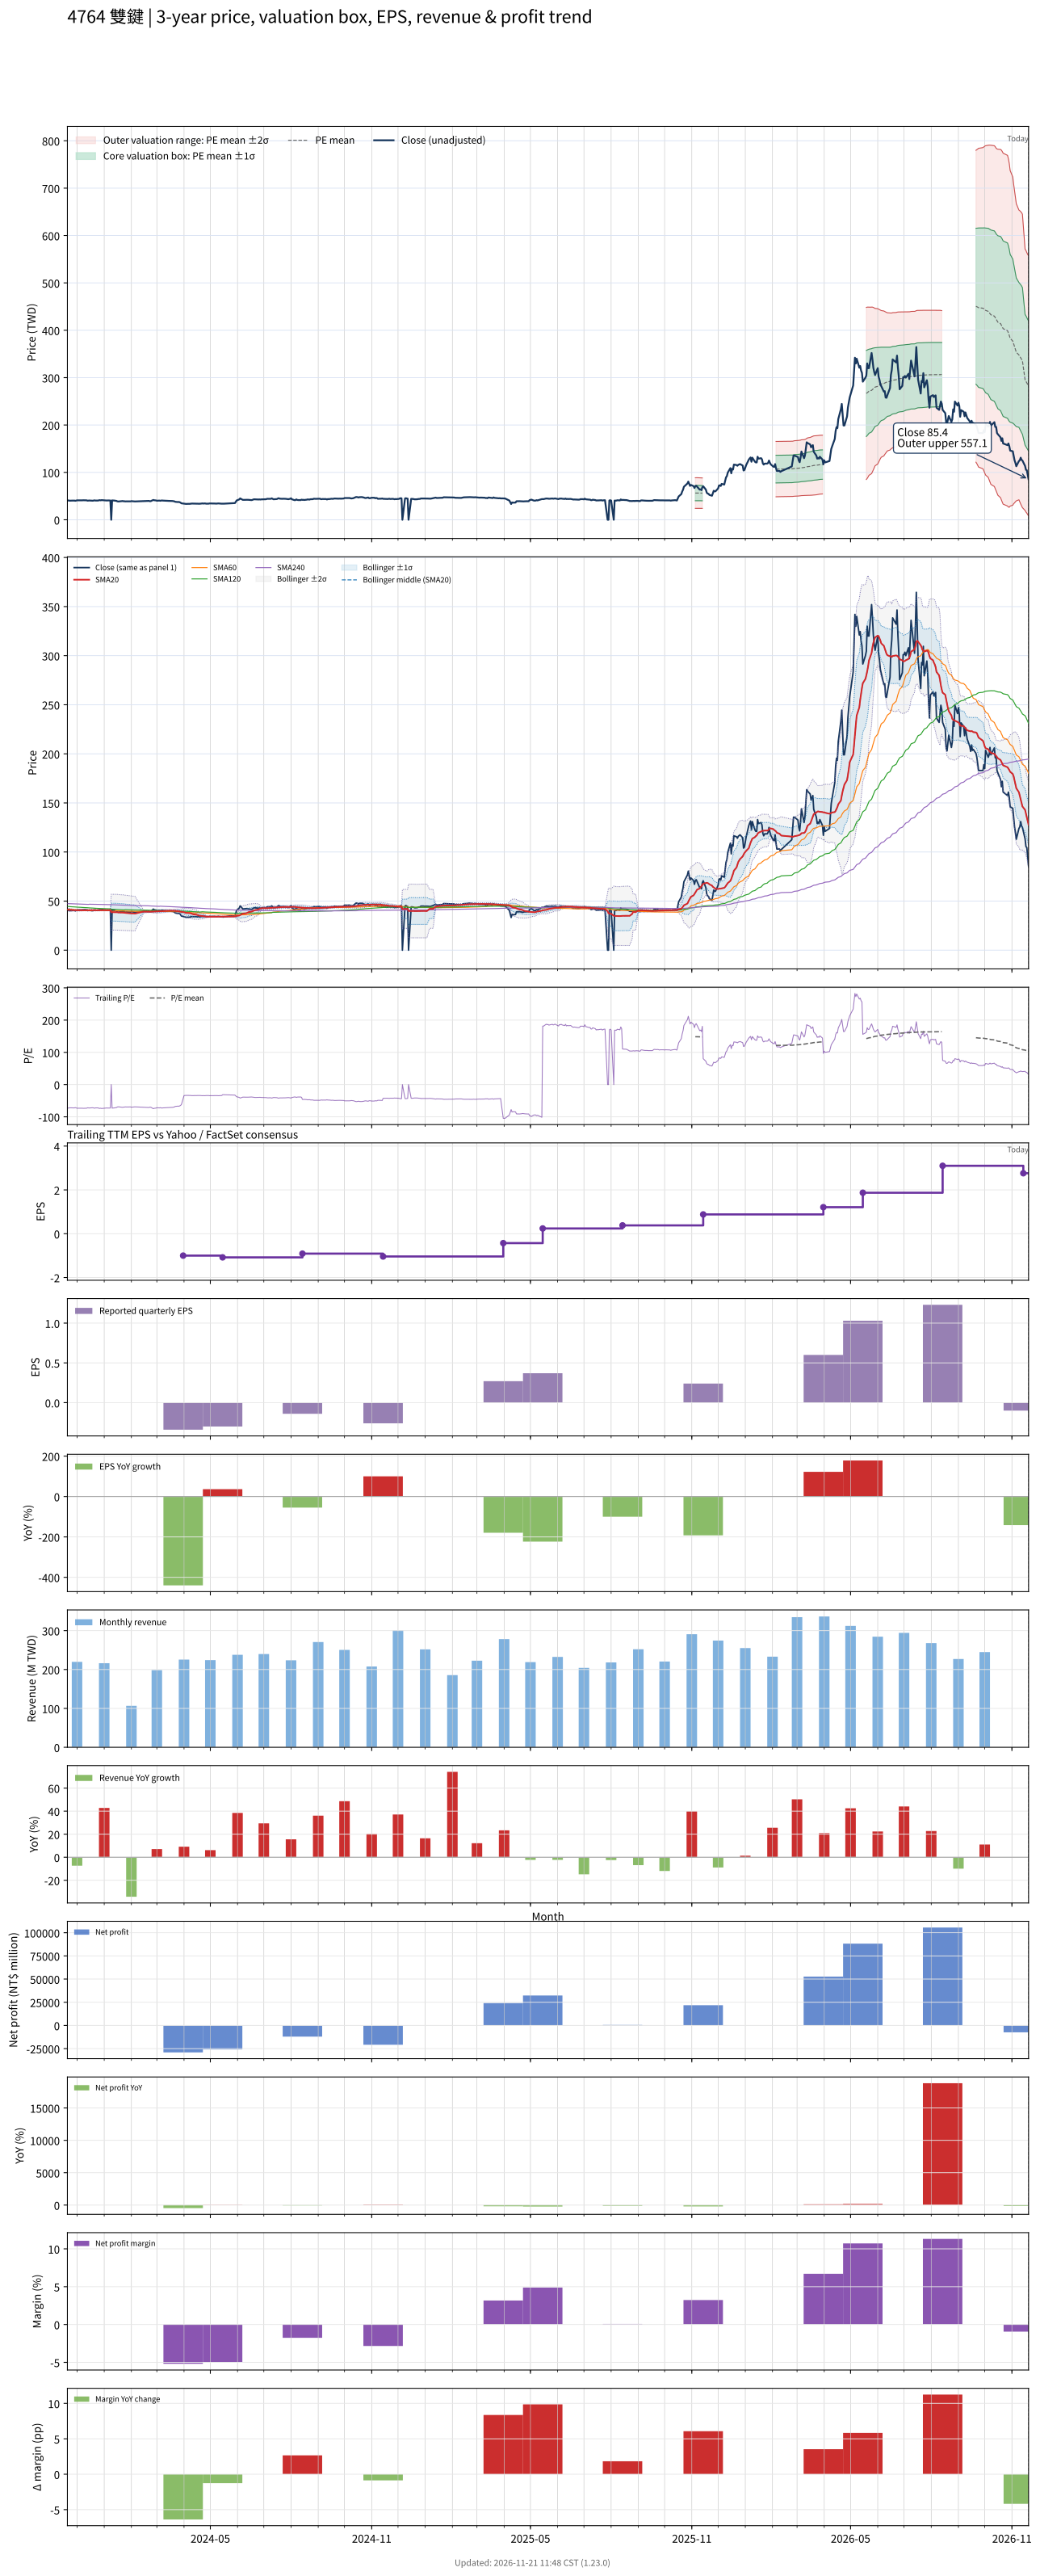

Data behind this chart, as committed beside it:
# chart-version: skill-stock-dynamic-val…
date, close, available_date, period_end, eps, ttm_eps, pe, pe_mean, pe_std, price_m2, price_m1, price_mean, price_p1, price_p2, forward_eps, forward_pe, forward_pe_mean, forward_pe_std, forward_price_m2, forward_price_m1, forward_price_mean, forward_price_p1, forward_price_p2, sma20
2023-11-20, 40.5, 2023-11-14, 2023-09-30, -0.13, -0.56, -72.32, , , , , , , , , , , , , , , , , 41.27
2023-11-21, 40.8, 2023-11-14, 2023-09-30, -0.13, -0.56, -72.86, , , , , , , , , , , , , , , , , 41.18
2023-11-22, 40.4, 2023-11-14, 2023-09-30, -0.13, -0.56, -72.14, , , , , , , , , , , , , , , , , 41.1
2023-11-23, 40.2, 2023-11-14, 2023-09-30, -0.13, -0.56, -71.79, , , , , , , , , , , , , , , , , 41.01
2023-11-24, 40.35, 2023-11-14, 2023-09-30, -0.13, -0.56, -72.05, , , , , , , , , , , , , , , , , 40.91
2023-11-27, 40.4, 2023-11-14, 2023-09-30, -0.13, -0.56, -72.14, , , , , , , , , , , , , , , , , 40.78
2023-11-28, 40.5, 2023-11-14, 2023-09-30, -0.13, -0.56, -72.32, , , , , , , , , , , , , , , , , 40.72
2023-11-29, 40, 2023-11-14, 2023-09-30, -0.13, -0.56, -71.43, , , , , , , , , , , , , , , , , 40.65
2023-11-30, 40.45, 2023-11-14, 2023-09-30, -0.13, -0.56, -72.23, , , , , , , , , , , , , , , , , 40.65
2023-12-01, 41, 2023-11-14, 2023-09-30, -0.13, -0.56, -73.21, , , , , , , , , , , , , , , , , 40.65
2023-12-04, 40.95, 2023-11-14, 2023-09-30, -0.13, -0.56, -73.12, , , , , , , , , , , , , , , , , 40.65
2023-12-05, 40.95, 2023-11-14, 2023-09-30, -0.13, -0.56, -73.12, , , , , , , , , , , , , , , , , 40.65
2023-12-06, 41, 2023-11-14, 2023-09-30, -0.13, -0.56, -73.21, , , , , , , , , , , , , , , , , 40.67
2023-12-07, 41, 2023-11-14, 2023-09-30, -0.13, -0.56, -73.21, , , , , , , , , , , , , , , , , 40.7
2023-12-08, 41.2, 2023-11-14, 2023-09-30, -0.13, -0.56, -73.57, , , , , , , , , , , , , , , , , 40.66
2023-12-11, 41.2, 2023-11-14, 2023-09-30, -0.13, -0.56, -73.57, , , , , , , , , , , , , , , , , 40.69
2023-12-12, 41, 2023-11-14, 2023-09-30, -0.13, -0.56, -73.21, , , , , , , , , , , , , , , , , 40.7
2023-12-13, 40.3, 2023-11-14, 2023-09-30, -0.13, -0.56, -71.96, , , , , , , , , , , , , , , , , 40.67
2023-12-14, 40.5, 2023-11-14, 2023-09-30, -0.13, -0.56, -72.32, , , , , , , , , , , , , , , , , 40.66
2023-12-15, 40.65, 2023-11-14, 2023-09-30, -0.13, -0.56, -72.59, , , , , , , , , , , , , , , , , 40.67
2023-12-18, 40.2, 2023-11-14, 2023-09-30, -0.13, -0.56, -71.79, , , , , , , , , , , , , , , , , 40.65
2023-12-19, 40.2, 2023-11-14, 2023-09-30, -0.13, -0.56, -71.79, , , , , , , , , , , , , , , , , 40.62
2023-12-20, 40.5, 2023-11-14, 2023-09-30, -0.13, -0.56, -72.32, , , , , , , , , , , , , , , , , 40.63
2023-12-21, 41, 2023-11-14, 2023-09-30, -0.13, -0.56, -73.21, , , , , , , , , , , , , , , , , 40.67
2023-12-22, 40.5, 2023-11-14, 2023-09-30, -0.13, -0.56, -72.32, , , , , , , , , , , , , , , , , 40.67
2023-12-25, 40.5, 2023-11-14, 2023-09-30, -0.13, -0.56, -72.32, , , , , , , , , , , , , , , , , 40.68
2023-12-26, 41.15, 2023-11-14, 2023-09-30, -0.13, -0.56, -73.48, , , , , , , , , , , , , , , , , 40.71
2023-12-27, 41.35, 2023-11-14, 2023-09-30, -0.13, -0.56, -73.84, , , , , , , , , , , , , , , , , 40.78
2023-12-28, 41, 2023-11-14, 2023-09-30, -0.13, -0.56, -73.21, , , , , , , , , , , , , , , , , 40.81
2023-12-29, 41.5, 2023-11-14, 2023-09-30, -0.13, -0.56, -74.11, , , , , , , , , , , , , , , , , 40.83
2024-01-02, 40.9, 2023-11-14, 2023-09-30, -0.13, -0.56, -73.04, , , , , , , , , , , , , , , , , 40.83
2024-01-03, 40.8, 2023-11-14, 2023-09-30, -0.13, -0.56, -72.86, , , , , , , , , , , , , , , , , 40.82
2024-01-04, 40.6, 2023-11-14, 2023-09-30, -0.13, -0.56, -72.5, , , , , , , , , , , , , , , , , 40.8
2024-01-05, 40.75, 2023-11-14, 2023-09-30, -0.13, -0.56, -72.77, , , , , , , , , , , , , , , , , 40.79
2024-01-08, 40.7, 2023-11-14, 2023-09-30, -0.13, -0.56, -72.68, , , , , , , , , , , , , , , , , 40.77
2024-01-09, 0.000000, 2023-11-14, 2023-09-30, -0.13, -0.56, -0.000000, , , , , , , , , , , , , , , , , 38.7
2024-01-10, 40.95, 2023-11-14, 2023-09-30, -0.13, -0.56, -73.12, , , , , , , , , , , , , , , , , 38.7
2024-01-11, 40.6, 2023-11-14, 2023-09-30, -0.13, -0.56, -72.5, , , , , , , , , , , , , , , , , 38.72
2024-01-12, 40.65, 2023-11-14, 2023-09-30, -0.13, -0.56, -72.59, , , , , , , , , , , , , , , , , 38.73
2024-01-15, 39.8, 2023-11-14, 2023-09-30, -0.13, -0.56, -71.07, , , , , , , , , , , , , , , , , 38.68
2024-01-16, 38.85, 2023-11-14, 2023-09-30, -0.13, -0.56, -69.38, , , , , , , , , , , , , , , , , 38.62
2024-01-17, 38.55, 2023-11-14, 2023-09-30, -0.13, -0.56, -68.84, , , , , , , , , , , , , , , , , 38.53
2024-01-18, 38.8, 2023-11-14, 2023-09-30, -0.13, -0.56, -69.29, , , , , , , , , , , , , , , , , 38.45
2024-01-19, 38.9, 2023-11-14, 2023-09-30, -0.13, -0.56, -69.46, , , , , , , , , , , , , , , , , 38.34
2024-01-22, 39.5, 2023-11-14, 2023-09-30, -0.13, -0.56, -70.54, , , , , , , , , , , , , , , , , 38.29
2024-01-23, 39.1, 2023-11-14, 2023-09-30, -0.13, -0.56, -69.82, , , , , , , , , , , , , , , , , 38.22
2024-01-24, 39.1, 2023-11-14, 2023-09-30, -0.13, -0.56, -69.82, , , , , , , , , , , , , , , , , 38.12
2024-01-25, 38.7, 2023-11-14, 2023-09-30, -0.13, -0.56, -69.11, , , , , , , , , , , , , , , , , 37.99
2024-01-26, 38.9, 2023-11-14, 2023-09-30, -0.13, -0.56, -69.46, , , , , , , , , , , , , , , , , 37.88
2024-01-29, 38.9, 2023-11-14, 2023-09-30, -0.13, -0.56, -69.46, , , , , , , , , , , , , , , , , 37.75
2024-01-30, 38.8, 2023-11-14, 2023-09-30, -0.13, -0.56, -69.29, , , , , , , , , , , , , , , , , 37.65
2024-01-31, 38.8, 2023-11-14, 2023-09-30, -0.13, -0.56, -69.29, , , , , , , , , , , , , , , , , 37.55
2024-02-01, 39.3, 2023-11-14, 2023-09-30, -0.13, -0.56, -70.18, , , , , , , , , , , , , , , , , 37.48
2024-02-02, 39.1, 2023-11-14, 2023-09-30, -0.13, -0.56, -69.82, , , , , , , , , , , , , , , , , 37.4
2024-02-05, 38.65, 2023-11-14, 2023-09-30, -0.13, -0.56, -69.02, , , , , , , , , , , , , , , , , 37.3
2024-02-15, 39.4, 2023-11-14, 2023-09-30, -0.13, -0.56, -70.36, , , , , , , , , , , , , , , , , 39.27
2024-02-16, 39.6, 2023-11-14, 2023-09-30, -0.13, -0.56, -70.71, , , , , , , , , , , , , , , , , 39.2
2024-02-19, 39.7, 2023-11-14, 2023-09-30, -0.13, -0.56, -70.89, , , , , , , , , , , , , , , , , 39.16
2024-02-20, 39.75, 2023-11-14, 2023-09-30, -0.13, -0.56, -70.98, , , , , , , , , , , , , , , , , 39.11
... 669 more rows
